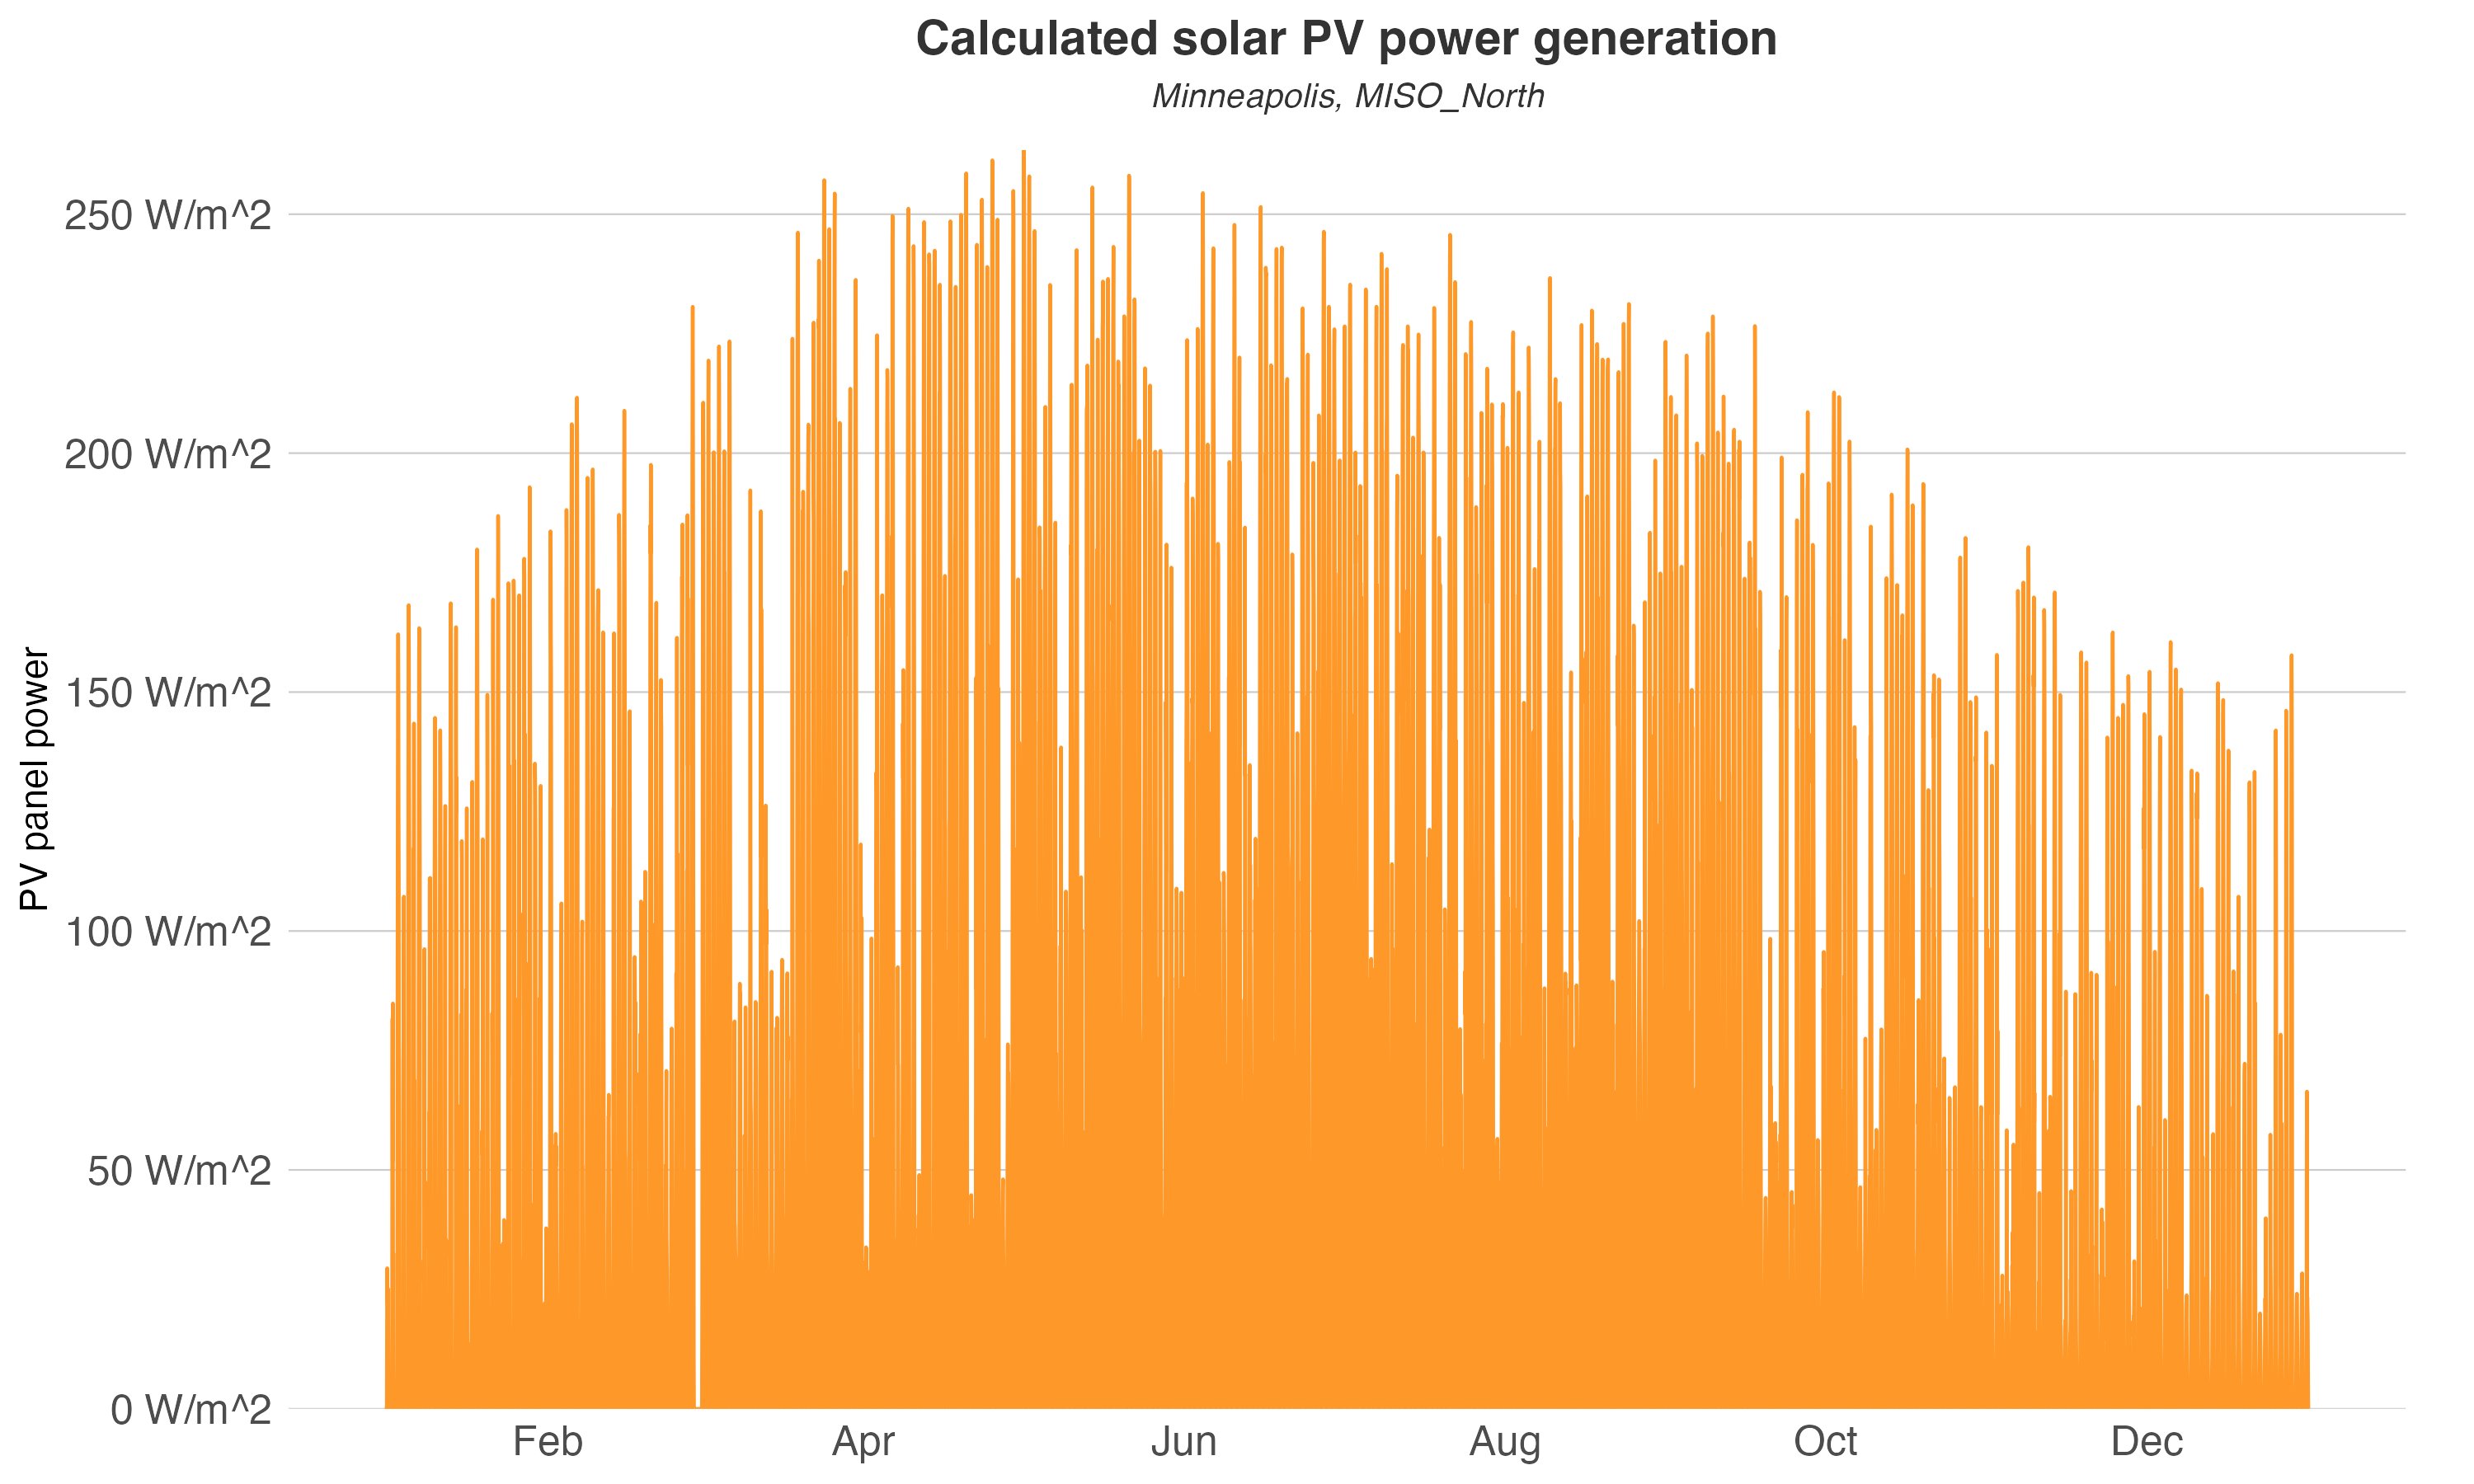

Values plotted in this chart, from the file beside it:
datetime, PV
2016-01-01T00:00:00Z, 0
2016-01-01T01:00:00Z, 0
2016-01-01T02:00:00Z, 0
2016-01-01T03:00:00Z, 0
2016-01-01T04:00:00Z, 0
2016-01-01T05:00:00Z, 0
2016-01-01T06:00:00Z, 0
2016-01-01T07:00:00Z, 0
2016-01-01T08:00:00Z, 0
2016-01-01T09:00:00Z, 0
2016-01-01T10:00:00Z, 17.69
2016-01-01T11:00:00Z, 29.42
2016-01-01T12:00:00Z, 22.65
2016-01-01T13:00:00Z, 23.36
2016-01-01T14:00:00Z, 17.73
2016-01-01T15:00:00Z, 25.12
2016-01-01T16:00:00Z, 13.74
2016-01-01T17:00:00Z, 0.6918
2016-01-01T18:00:00Z, 0
2016-01-01T19:00:00Z, 0
2016-01-01T20:00:00Z, 0
2016-01-01T21:00:00Z, 0
2016-01-01T22:00:00Z, 0
2016-01-01T23:00:00Z, 0
2016-01-02T00:00:00Z, 0
2016-01-02T01:00:00Z, 0
2016-01-02T02:00:00Z, 0
2016-01-02T03:00:00Z, 0
2016-01-02T04:00:00Z, 0
2016-01-02T05:00:00Z, 0
2016-01-02T06:00:00Z, 0
2016-01-02T07:00:00Z, 0
2016-01-02T08:00:00Z, 0
2016-01-02T09:00:00Z, 0
2016-01-02T10:00:00Z, 65.06
2016-01-02T11:00:00Z, 81.63
2016-01-02T12:00:00Z, 51.95
2016-01-02T13:00:00Z, 84.84
2016-01-02T14:00:00Z, 17.61
2016-01-02T15:00:00Z, 32.53
2016-01-02T16:00:00Z, 7.977
2016-01-02T17:00:00Z, 1.169
2016-01-02T18:00:00Z, 0
2016-01-02T19:00:00Z, 0
2016-01-02T20:00:00Z, 0
2016-01-02T21:00:00Z, 0
2016-01-02T22:00:00Z, 0
2016-01-02T23:00:00Z, 0
2016-01-03T00:00:00Z, 0
2016-01-03T01:00:00Z, 0
2016-01-03T02:00:00Z, 0
2016-01-03T03:00:00Z, 0
2016-01-03T04:00:00Z, 0
2016-01-03T05:00:00Z, 0
2016-01-03T06:00:00Z, 0
2016-01-03T07:00:00Z, 0
2016-01-03T08:00:00Z, 0
2016-01-03T09:00:00Z, 0
2016-01-03T10:00:00Z, 85.98
2016-01-03T11:00:00Z, 128.2
... 8,700 more rows
